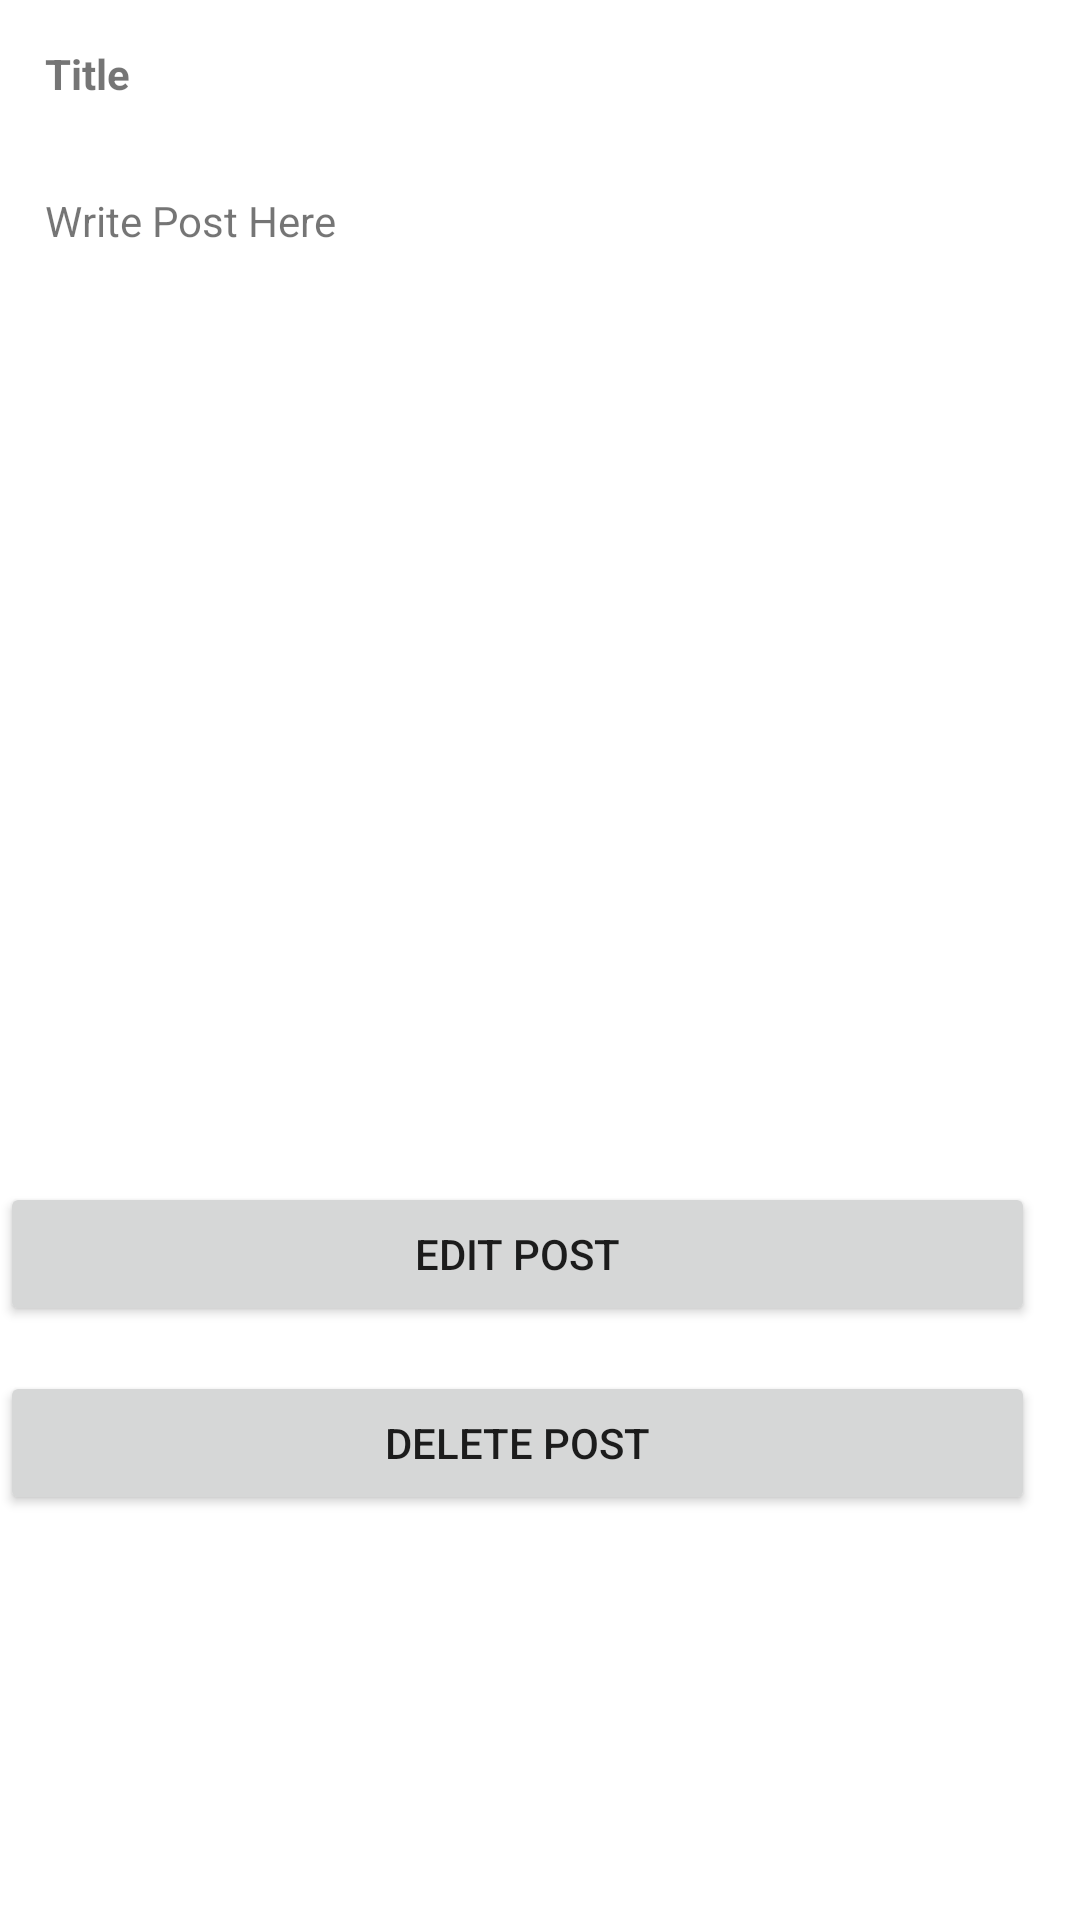

Android layout source for this screen:
<!-- AndroidManifest.xml: application theme Theme.Codehub -->
<!-- res/layout/activity_delete_and_edit_post.xml -->
<?xml version="1.0" encoding="utf-8"?>
<RelativeLayout xmlns:android="http://schemas.android.com/apk/res/android"
    android:orientation="vertical"
    android:layout_width="match_parent"
    android:layout_height="match_parent">

    <TextView
        android:layout_margin="15dp"
        android:id="@+id/edit_title"
        android:layout_width="match_parent"
        android:layout_height="wrap_content"
        android:textStyle="bold"
        android:text="@string/hint_title">
    </TextView>

    <TextView
        android:layout_margin="15dp"
        android:id="@+id/edit_post"
        android:layout_width="match_parent"
        android:layout_height="300dp"
        android:gravity="top|left"
        android:layout_below="@+id/edit_title"
        android:text="Write Post Here">
    </TextView>

    <Button
        android:layout_marginTop="15dp"
        android:layout_marginRight="15dp"
        android:layout_centerHorizontal="true"
        android:layout_width="match_parent"
        android:layout_height="wrap_content"
        android:layout_alignParentEnd="true"
        android:layout_below="@+id/edit_post"
        android:id="@+id/edit_post_btn"
        android:text="Edit Post"/>
    <Button
        android:layout_marginTop="15dp"
        android:layout_marginRight="15dp"
        android:layout_centerHorizontal="true"
        android:layout_width="match_parent"
        android:layout_height="wrap_content"
        android:layout_alignParentEnd="true"
        android:layout_below="@+id/edit_post_btn"
        android:id="@+id/delete_post_btn"
        android:text="Delete Post"/>


</RelativeLayout>
<!-- resources referenced by this layout -->
<resources>
  <string name="hint_title"><b>Title</b></string>
  <style name="Theme.Codehub" parent="Theme.MaterialComponents.DayNight.DarkActionBar">
          
          <item name="colorPrimary">@color/purple_500</item>
          <item name="colorPrimaryVariant">@color/purple_700</item>
          <item name="colorOnPrimary">@color/white</item>
          
          <item name="colorSecondary">@color/teal_200</item>
          <item name="colorSecondaryVariant">@color/teal_700</item>
          <item name="colorOnSecondary">@color/black</item>
          
          <item name="android:statusBarColor" tools:targetApi="l">?attr/colorPrimaryVariant</item>
          
      </style>
  <color name="purple_500">#FF6200EE</color>
  <color name="purple_700">#FF3700B3</color>
  <color name="white">#FFFFFFFF</color>
  <color name="teal_200">#FF03DAC5</color>
  <color name="teal_700">#FF018786</color>
  <color name="black">#FF000000</color>
</resources>
